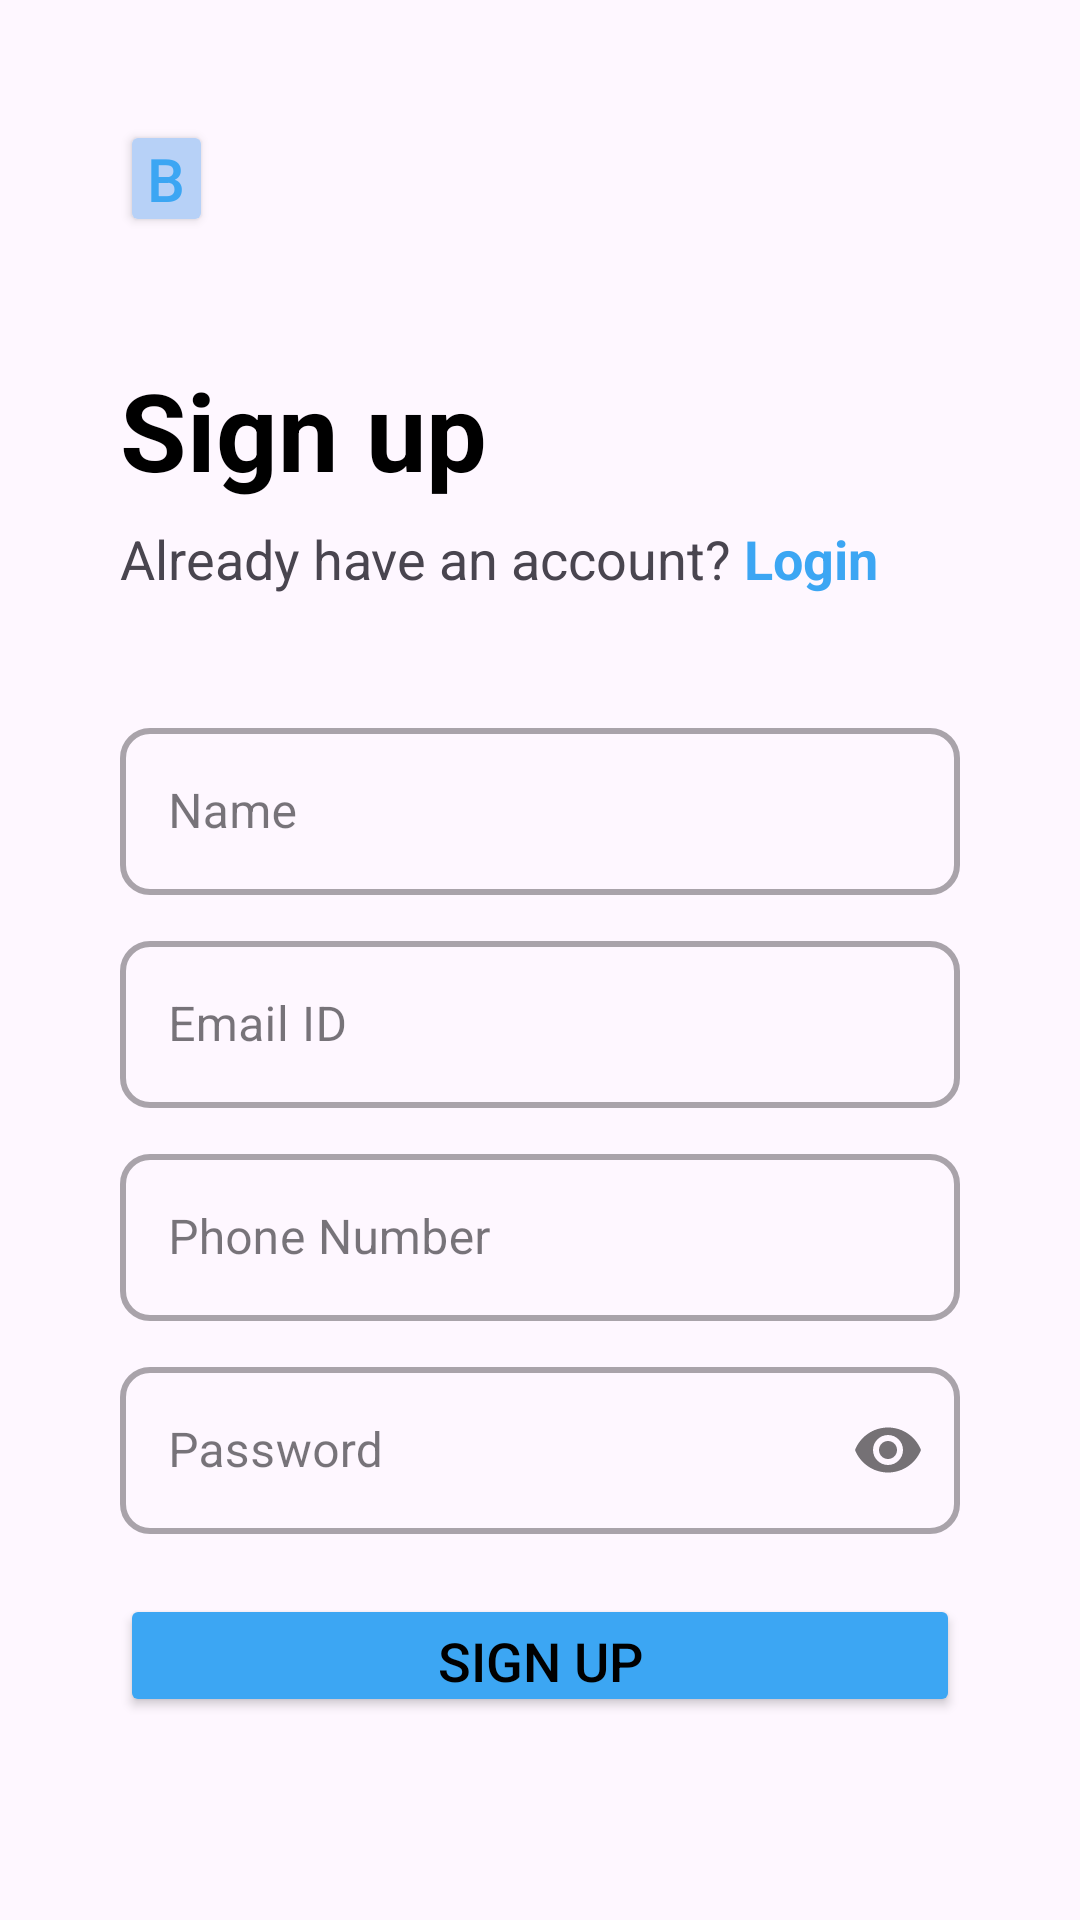

Produce the Android XML layout that renders to this screen, including the resource entries it uses.
<!-- AndroidManifest.xml: application theme Theme.Lajukantin -->
<!-- res/layout/activity_sign_up.xml -->
<?xml version="1.0" encoding="utf-8"?>
<androidx.constraintlayout.widget.ConstraintLayout xmlns:android="http://schemas.android.com/apk/res/android"
    xmlns:app="http://schemas.android.com/apk/res-auto"
    xmlns:tools="http://schemas.android.com/tools"
    android:layout_width="match_parent"
    android:layout_height="match_parent"
    tools:context=".SignUpActivity">

    <Button
        android:id="@+id/back"
        android:layout_width="31dp"
        android:layout_height="39dp"
        android:layout_marginStart="40dp"
        android:layout_marginTop="40dp"
        android:backgroundTint="@color/bluel"
        android:gravity="center"
        android:padding="0dp"
        android:text="b"
        android:textColor="@color/blueprimary"
        android:textSize="20sp"
        app:layout_constraintStart_toStartOf="parent"
        app:layout_constraintTop_toTopOf="parent" />

    <TextView
        android:id="@+id/tvSinUp"
        android:layout_width="wrap_content"
        android:layout_height="wrap_content"
        android:text="Sign up"
        android:textSize="36sp"
        android:textStyle="bold"
        android:layout_marginStart="40dp"
        android:layout_marginTop="40dp"
        android:textColor="@color/black"
        app:layout_constraintTop_toBottomOf="@id/back"
        app:layout_constraintStart_toStartOf="parent"
        />

    <LinearLayout
        android:layout_width="match_parent"
        android:layout_height="wrap_content"
        android:layout_marginStart="40dp"
        android:gravity="left"
        android:orientation="horizontal"
        app:layout_constraintBottom_toBottomOf="parent"
        app:layout_constraintEnd_toEndOf="parent"
        app:layout_constraintHorizontal_bias="0.0"
        app:layout_constraintStart_toStartOf="parent"
        app:layout_constraintTop_toBottomOf="@id/tvSinUp"
        app:layout_constraintVertical_bias="0.015">

        <TextView
            android:id="@+id/tvNewHere"
            android:layout_width="wrap_content"
            android:layout_height="wrap_content"
            android:text="Already have an account?"
            android:textColor="@color/gray"
            android:textSize="18sp"
            />

        <TextView
            android:id="@+id/tvLoginPage"
            android:layout_width="wrap_content"
            android:layout_height="wrap_content"
            android:text=" Login"
            android:textSize="18sp"
            android:textStyle="bold"
            android:textColor="@color/blueprimary"
            />
    </LinearLayout>

    <com.google.android.material.textfield.TextInputLayout
        android:id="@+id/tilName"
        android:layout_width="match_parent"
        android:layout_height="wrap_content"
        android:layout_marginStart="@dimen/start_end_margin"
        android:layout_marginEnd="@dimen/start_end_margin"
        android:layout_marginTop="70dp"
        app:boxStrokeWidth="2dp"
        app:boxCornerRadiusBottomEnd="@dimen/til_radius"
        app:boxCornerRadiusBottomStart="@dimen/til_radius"
        app:boxCornerRadiusTopEnd="@dimen/til_radius"
        app:boxCornerRadiusTopStart="@dimen/til_radius"
        app:layout_constraintEnd_toEndOf="parent"
        app:layout_constraintStart_toStartOf="parent"
        app:layout_constraintTop_toBottomOf="@id/tvSinUp"
        style="@style/Widget.MaterialComponents.TextInputLayout.OutlinedBox"
        >
        <EditText
            android:id="@+id/etSinUpName"
            android:layout_width="match_parent"
            android:layout_height="wrap_content"
            android:inputType="textEmailAddress"
            android:hint="Name"
            android:textSize="@dimen/et_text_size"
            />
    </com.google.android.material.textfield.TextInputLayout>
    <com.google.android.material.textfield.TextInputLayout
        android:id="@+id/tilEmail"
        android:layout_width="match_parent"
        android:layout_height="wrap_content"
        android:layout_marginStart="@dimen/start_end_margin"
        android:layout_marginEnd="@dimen/start_end_margin"
        android:layout_marginTop="10dp"
        app:boxStrokeWidth="2dp"
        app:boxCornerRadiusBottomEnd="@dimen/til_radius"
        app:boxCornerRadiusBottomStart="@dimen/til_radius"
        app:boxCornerRadiusTopEnd="@dimen/til_radius"
        app:boxCornerRadiusTopStart="@dimen/til_radius"
        app:layout_constraintEnd_toEndOf="parent"
        app:layout_constraintStart_toStartOf="parent"
        app:layout_constraintTop_toBottomOf="@id/tilName"
        style="@style/Widget.MaterialComponents.TextInputLayout.OutlinedBox"
        >
        <EditText
            android:id="@+id/signup_email"
            android:layout_width="match_parent"
            android:layout_height="wrap_content"
            android:inputType="textEmailAddress"
            android:hint="Email ID"
            android:textSize="@dimen/et_text_size"
            />
    </com.google.android.material.textfield.TextInputLayout>

    <com.google.android.material.textfield.TextInputLayout
        android:id="@+id/tilPhone"
        android:layout_width="match_parent"
        android:layout_height="wrap_content"
        android:layout_marginStart="@dimen/start_end_margin"
        android:layout_marginEnd="@dimen/start_end_margin"
        android:layout_marginTop="10dp"
        app:boxStrokeWidth="2dp"
        app:boxCornerRadiusBottomEnd="@dimen/til_radius"
        app:boxCornerRadiusBottomStart="@dimen/til_radius"
        app:boxCornerRadiusTopEnd="@dimen/til_radius"
        app:boxCornerRadiusTopStart="@dimen/til_radius"
        app:layout_constraintEnd_toEndOf="parent"
        app:layout_constraintStart_toStartOf="parent"
        app:layout_constraintTop_toBottomOf="@id/tilEmail"
        style="@style/Widget.MaterialComponents.TextInputLayout.OutlinedBox"
        >
        <EditText
            android:id="@+id/signup_phone"
            android:layout_width="match_parent"
            android:layout_height="wrap_content"
            android:inputType="textEmailAddress"
            android:hint="Phone Number"
            android:textSize="@dimen/et_text_size"
            />
    </com.google.android.material.textfield.TextInputLayout>

    <com.google.android.material.textfield.TextInputLayout
        android:id="@+id/tilPassword"
        android:layout_width="match_parent"
        android:layout_height="wrap_content"
        android:layout_marginStart="@dimen/start_end_margin"
        android:layout_marginEnd="@dimen/start_end_margin"
        android:layout_marginTop="10dp"
        app:boxStrokeWidth="2dp"
        app:passwordToggleEnabled="true"
        app:boxCornerRadiusBottomEnd="@dimen/til_radius"
        app:boxCornerRadiusBottomStart="@dimen/til_radius"
        app:boxCornerRadiusTopEnd="@dimen/til_radius"
        app:boxCornerRadiusTopStart="@dimen/til_radius"
        app:layout_constraintEnd_toEndOf="parent"
        app:layout_constraintStart_toStartOf="parent"
        app:layout_constraintTop_toBottomOf="@id/tilPhone"
        style="@style/Widget.MaterialComponents.TextInputLayout.OutlinedBox"
        >
        <EditText
            android:id="@+id/signup_password"
            android:layout_width="match_parent"
            android:layout_height="wrap_content"
            android:inputType="textPassword"
            android:hint="Password"
            android:textSize="@dimen/et_text_size"
            />
    </com.google.android.material.textfield.TextInputLayout>

    <Button
        android:id="@+id/signup_button"
        android:layout_width="280dp"
        android:layout_height="41dp"
        android:layout_marginStart="20dp"
        android:layout_marginTop="20dp"
        android:layout_marginEnd="20dp"
        android:backgroundTint="@color/blueprimary"
        android:text="Sign Up"
        android:textColor="@color/black"
        android:textSize="18sp"
        app:layout_constraintEnd_toEndOf="parent"
        app:layout_constraintStart_toStartOf="parent"
        app:layout_constraintTop_toBottomOf="@id/tilPassword" />

</androidx.constraintlayout.widget.ConstraintLayout>
<!-- resources referenced by this layout -->
<resources>
  <color name="black">#FF000000</color>
  <color name="bluel">#B7D1F7</color>
  <color name="blueprimary">#3CA6F3</color>
  <dimen name="et_text_size">16sp</dimen>
  <dimen name="start_end_margin">40dp</dimen>
  <dimen name="til_radius">10dp</dimen>
  <style name="Theme.Lajukantin" parent="Base.Theme.Lajukantin" />
  <style name="Base.Theme.Lajukantin" parent="Theme.Material3.Light.NoActionBar">
          
          
          <item name="android:statusBarColor">@color/white</item>
      </style>
  <color name="white">#FFFFFFFF</color>
</resources>
